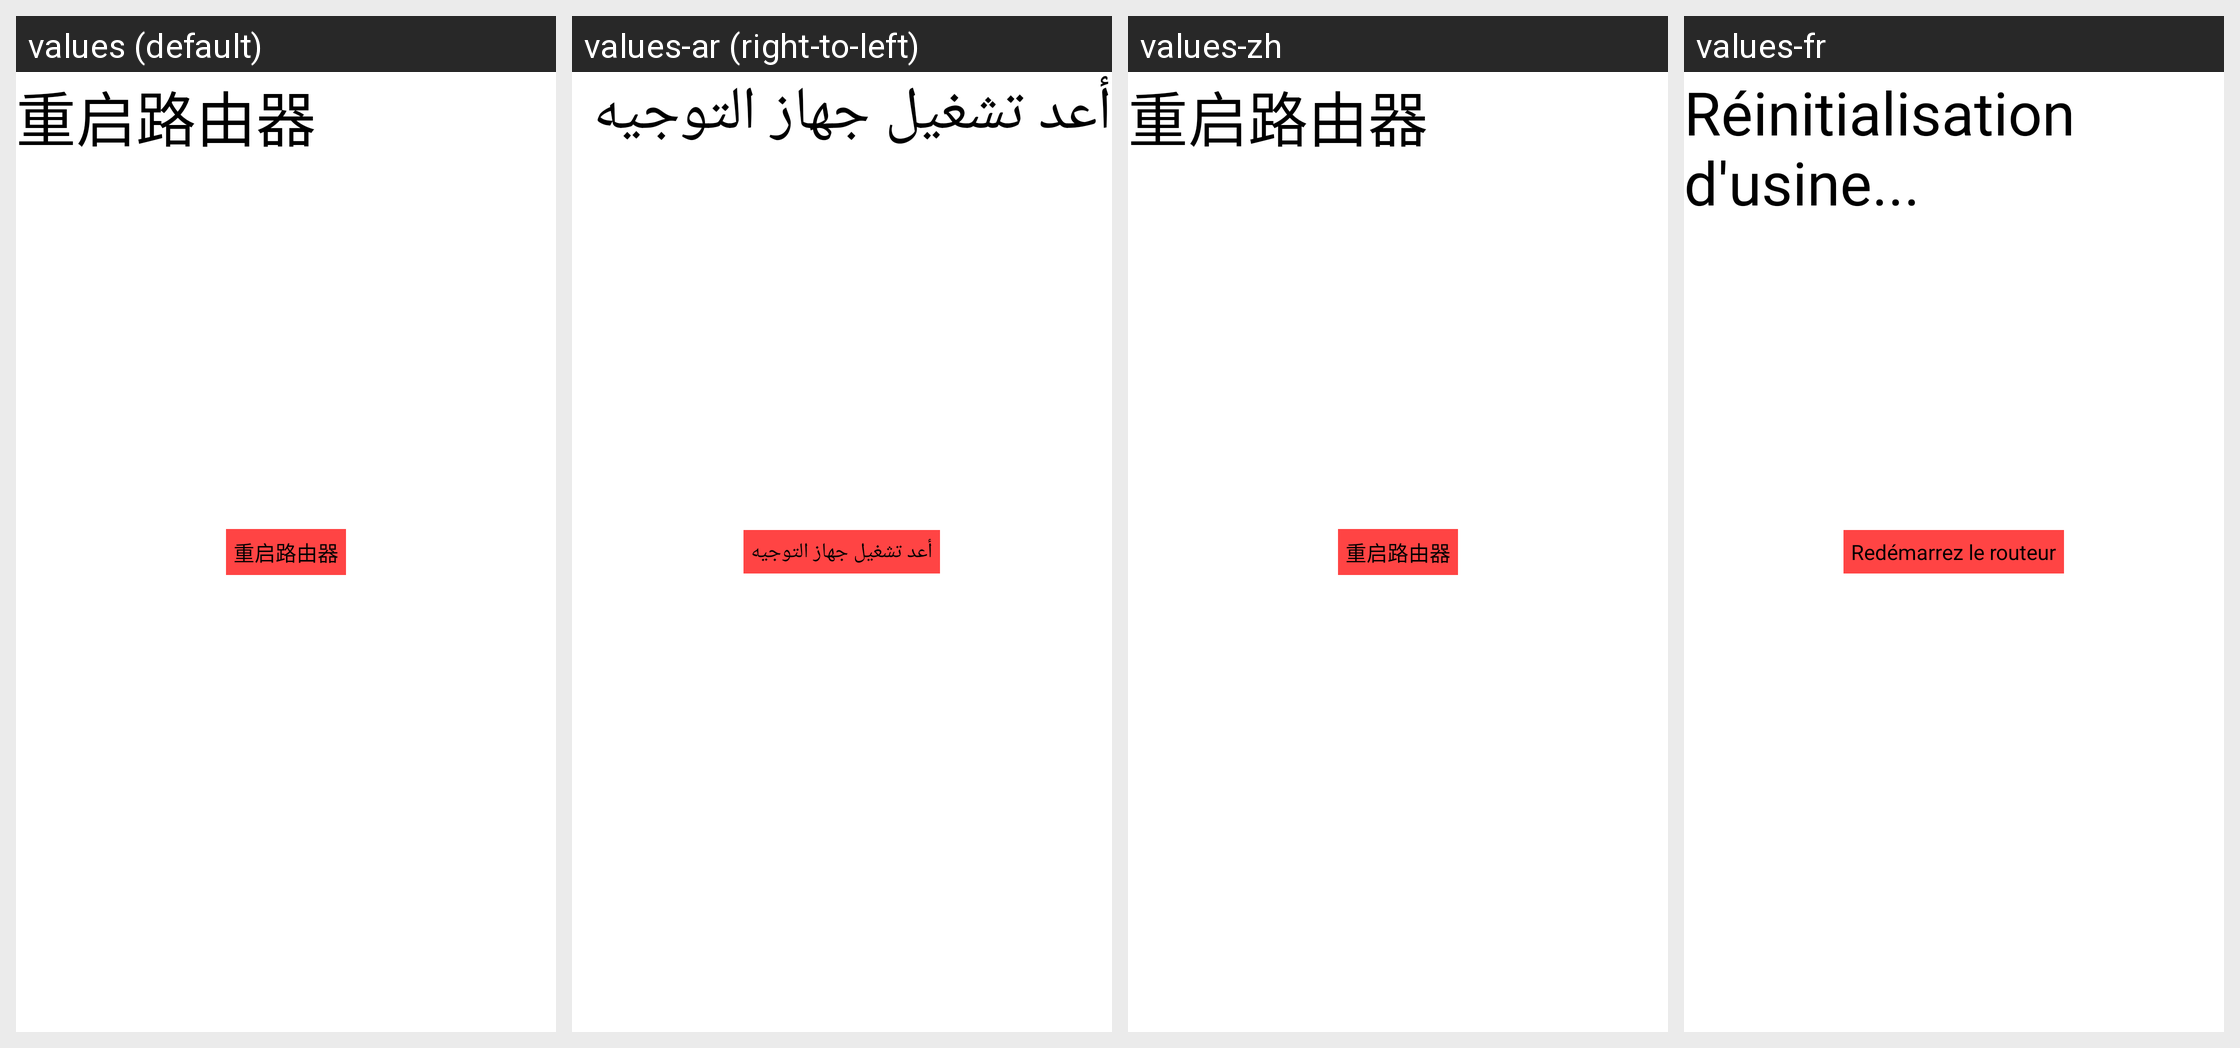

Locale-by-locale string values for the Android screen shown in this grid:
Android screen res/layout/fragment_restart.xml rendered under 4 locales, left to right: values (default), values-ar (right-to-left), values-zh, values-fr. Device: Nexus 5 (rendered at 1080×1920; each locale shown at half size, 540×960, under a caption strip naming it); theme changeBackgroundTheme.
Other locales in the repository, not shown: values-en, values-ms, values-zh-rHK, values-zh-rTW.
Strings drawn on this screen, with the default value and each locale's value (text and hints the layout hard-codes, and strings that could not be matched under every locale, appear in the picture but are not listed):

restart
  values: 重启路由器
  values-ar: أعد تشغيل جهاز التوجيه
  values-zh: 重启路由器
  values-fr: Redémarrez le routeur

device_management_restart
  values: 重启路由器
  values-ar: أعد تشغيل جهاز التوجيه
  values-zh: 重启路由器
  values-fr: Réinitialisation d'usine...
